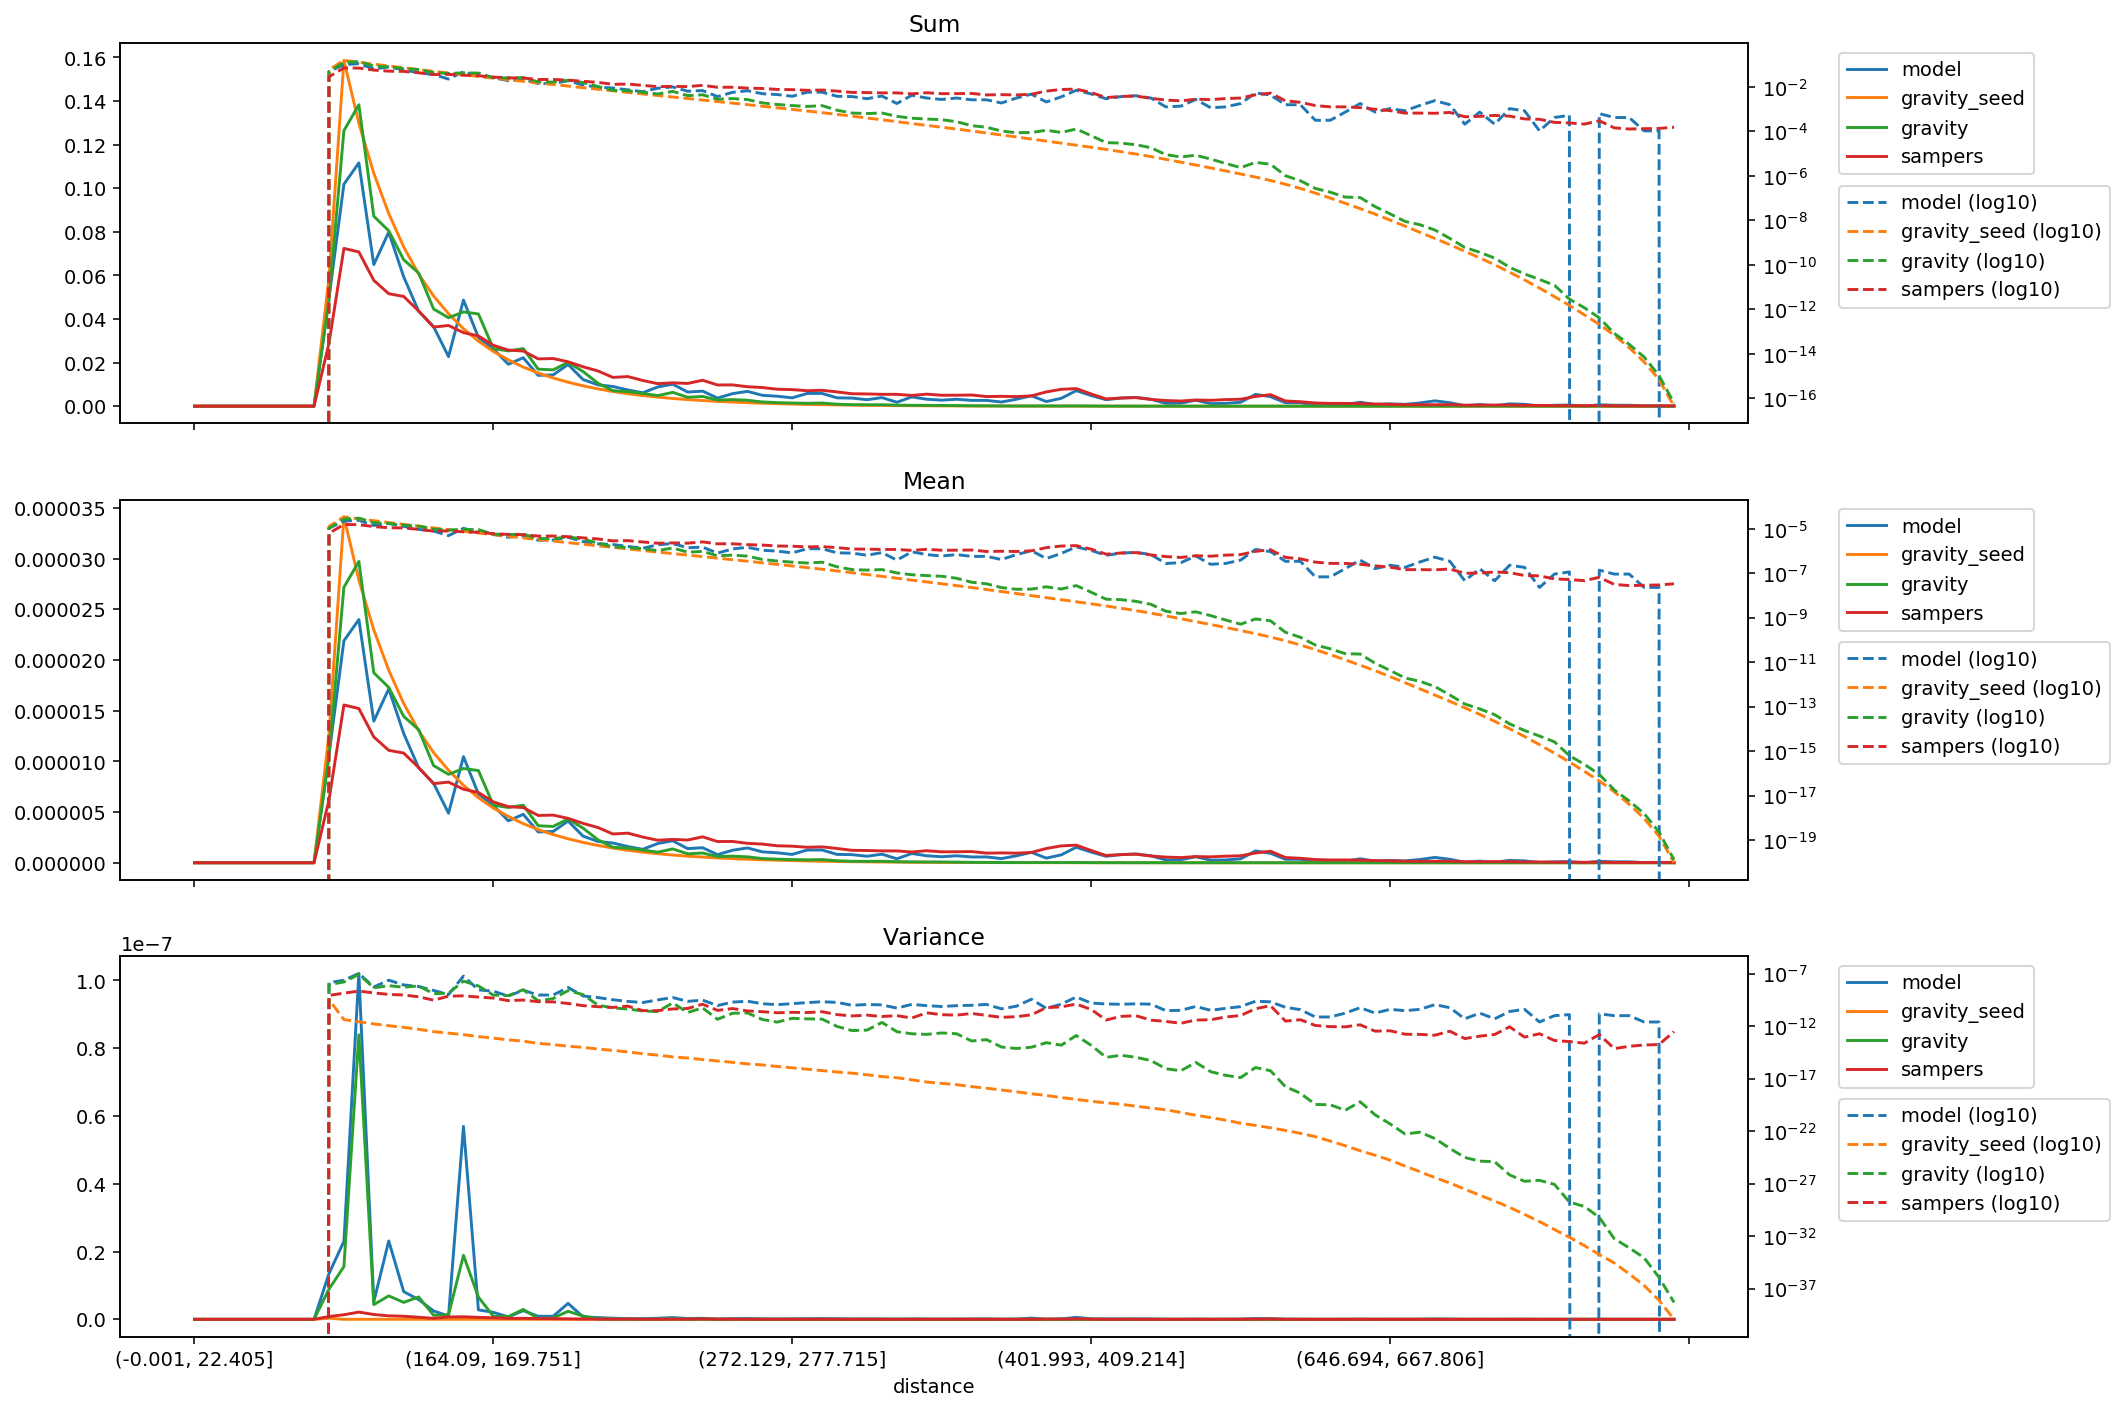

The data file committed next to this chart (first rows):
distance, model_mean, gravity_seed_mean, gravity_mean, sampers_mean, model_variance, gravity_seed_variance, gravity_variance, sampers_variance, model_sum, gravity_seed_sum, gravity_sum, sampers_sum
(-0.001, 22.405], 0.0, 0.0, 0.0, 0.0, 0.0, 0.0, 0.0, 0.0, 0.0, 0.0, 0.0, 0.0
(22.405, 35.395], 0.0, 0.0, 0.0, 0.0, 0.0, 0.0, 0.0, 0.0, 0.0, 0.0, 0.0, 0.0
(35.395, 46.554], 0.0, 0.0, 0.0, 0.0, 0.0, 0.0, 0.0, 0.0, 0.0, 0.0, 0.0, 0.0
(46.554, 56.061], 0.0, 0.0, 0.0, 0.0, 0.0, 0.0, 0.0, 0.0, 0.0, 0.0, 0.0, 0.0
(56.061, 64.93], 0.0, 0.0, 0.0, 0.0, 0.0, 0.0, 0.0, 0.0, 0.0, 0.0, 0.0, 0.0
(64.93, 73.165], 0.0, 0.0, 0.0, 0.0, 0.0, 0.0, 0.0, 0.0, 0.0, 0.0, 0.0, 0.0
(73.165, 80.94], 0.0, 0.0, 0.0, 0.0, 0.0, 0.0, 0.0, 0.0, 0.0, 0.0, 0.0, 0.0
(80.94, 88.329], 0.0, 0.0, 0.0, 0.0, 0.0, 0.0, 0.0, 0.0, 0.0, 0.0, 0.0, 0.0
(88.329, 95.338], 0.0, 0.0, 0.0, 0.0, 0.0, 0.0, 0.0, 0.0, 0.0, 0.0, 0.0, 0.0
(95.338, 102.07], 1.0646399090824935e-05, 1.2653898970208897e-05, 1.0487706896360154e-05, 6.192792357374791e-06, 1.3491983241866306e-08, 3.3275325948545893e-10, 8.897989013482598e-09, 8.269654227575385e-10, 0.04953, 0.05887, 0.04879, 0.02881
(102.07, 108.851], 2.189621695996855e-05, 3.411839242478412e-05, 2.717843035136844e-05, 1.5561603578024748e-05, 2.3005979426713088e-08, 4.095703969451812e-12, 1.5558769760463248e-08, 1.3481193735109036e-09, 0.1018, 0.1587, 0.1264, 0.07236
(108.851, 115.402], 2.398866747932657e-05, 2.789140198358795e-05, 2.9718509396956205e-05, 1.5208645404943376e-05, 1.020838791024972e-07, 2.5414157445034776e-12, 8.397093782879888e-08, 2.129499096005345e-09, 0.1116, 0.1298, 0.1383, 0.07075
(115.402, 121.788], 1.3965123760480985e-05, 2.2976669096488394e-05, 1.8740602239746957e-05, 1.241070230020472e-05, 5.177010744371439e-09, 1.5967546336908554e-12, 4.338440178835302e-09, 1.4257004942528305e-09, 0.06494, 0.1068, 0.08714, 0.05771
(121.788, 128.103], 1.7157608835213573e-05, 1.8990567532281708e-05, 1.7293897414874937e-05, 1.1090356787066798e-05, 2.312997904631443e-08, 1.0754341440501173e-12, 6.923785123006298e-09, 1.0244614205130732e-09, 0.07982, 0.08834, 0.08045, 0.05159
(128.103, 134.5], 1.2748263289013549e-05, 1.5705384875010723e-05, 1.4438193975031456e-05, 1.0818847826977302e-05, 8.167750705174318e-09, 7.544268086815804e-13, 4.99541745493087e-09, 9.051205725168816e-10, 0.0593, 0.07306, 0.06717, 0.05033
(134.5, 140.658], 9.371032310633722e-06, 1.3043226283379699e-05, 1.313284362591079e-05, 9.393690664845573e-06, 5.830925826400939e-09, 4.885338066885899e-13, 6.601685687810363e-09, 6.090312018887256e-10, 0.04358, 0.06065, 0.06107, 0.04368
(140.658, 146.534], 7.83629804324668e-06, 1.0865362809061336e-05, 9.585109575773343e-06, 7.802111302264943e-06, 2.4522423494115538e-09, 2.941748991390008e-13, 1.2073404527246558e-09, 2.903010323006126e-10, 0.03645, 0.05055, 0.04459, 0.0363
(146.534, 152.416], 4.889118895786557e-06, 9.122281885970073e-06, 8.719908817817178e-06, 7.957485654661733e-06, 9.91271264878731e-10, 2.110685242935735e-13, 1.3509026930540533e-09, 6.985824407454085e-10, 0.02274, 0.04244, 0.04057, 0.03702
(152.416, 158.282], 1.046812877626889e-05, 7.640573508748124e-06, 9.29874724684391e-06, 7.254236166114951e-06, 5.694472349190754e-08, 1.5055907767449846e-13, 1.8900757787132197e-08, 7.501146011292587e-10, 0.04868, 0.03553, 0.04324, 0.03373
(158.282, 164.09], 6.785365944152372e-06, 6.414478621276361e-06, 9.095199379388015e-06, 6.929871299732195e-06, 2.783337831776748e-09, 9.933100755998029e-14, 6.563550206509394e-09, 5.727849705756351e-10, 0.03157, 0.02984, 0.04231, 0.03224
(164.09, 169.751], 5.645475562747633e-06, 5.396253762963677e-06, 5.683094873629372e-06, 6.004973123992084e-06, 2.0600976074778186e-09, 7.07937805574494e-14, 8.86516016863274e-10, 4.60799345438567e-10, 0.02625, 0.02509, 0.02643, 0.02792
(169.751, 175.259], 4.135189346436294e-06, 4.5687167726052205e-06, 5.451292195853184e-06, 5.533153274959129e-06, 7.1392319816314e-10, 4.774912702393528e-14, 7.845046434700344e-10, 2.6506391853003207e-10, 0.01924, 0.02125, 0.02536, 0.02574
(175.259, 180.935], 4.774887145885002e-06, 3.857325245779709e-06, 5.680845810210249e-06, 5.4413959313226855e-06, 2.558861150721156e-09, 3.670180231642318e-14, 2.918210029072889e-09, 2.9670372965809915e-10, 0.02221, 0.01794, 0.02643, 0.02531
(180.935, 186.282], 3.03987145686411e-06, 3.273758520115371e-06, 3.6513099175946175e-06, 4.6677951081933235e-06, 8.970370948588085e-10, 2.233633866193848e-14, 2.5433530737611544e-10, 2.066170912869848e-10, 0.01414, 0.01522, 0.01698, 0.02171
(186.282, 191.76], 3.0842572473419873e-06, 2.7819177918039374e-06, 3.579181437772338e-06, 4.698636308826721e-06, 8.915181789405961e-10, 1.6967147533772008e-14, 4.09643135443516e-10, 1.9899892805783046e-10, 0.01435, 0.01294, 0.01665, 0.02186
(191.76, 197.086], 4.114111746131878e-06, 2.3655187477519797e-06, 4.3215745145665845e-06, 4.379361341883729e-06, 4.6966978110802186e-09, 1.1947055983018179e-14, 2.358466391329998e-09, 1.4081329463551028e-10, 0.01913, 0.011, 0.0201, 0.02036
(197.086, 202.626], 2.6273302477357667e-06, 2.010209843919405e-06, 3.4195249958078354e-06, 3.884303189212279e-06, 7.289796373170539e-10, 9.374824588857492e-15, 9.810000814083256e-10, 8.731286961850326e-11, 0.01222, 0.009351, 0.01591, 0.01807
(202.626, 207.999], 2.1018641981886136e-06, 1.70683416996274e-06, 2.262785474028483e-06, 3.4738272742851703e-06, 5.153144610616828e-10, 6.352825028809018e-15, 9.805118545459968e-11, 6.944606518036769e-11, 0.009778, 0.00794, 0.01053, 0.01616
(207.999, 213.47], 1.9427749912289423e-06, 1.4496574307926626e-06, 1.526228352104453e-06, 2.8383754234949854e-06, 3.193755556568883e-10, 4.8018878525264485e-15, 5.2347737986850444e-11, 5.932119069624618e-11, 0.009034, 0.006741, 0.007097, 0.0132
(213.47, 218.954], 1.599244498621771e-06, 1.2319903323215277e-06, 1.4395912710517844e-06, 2.9208095624166693e-06, 2.2087858886943603e-10, 3.4129779647874024e-15, 4.151489228904997e-11, 7.797658138878499e-11, 0.00744, 0.005731, 0.006697, 0.01359
(218.954, 224.269], 1.3250882988580388e-06, 1.0466918993096753e-06, 1.256512602761855e-06, 2.533316197512846e-06, 1.7310728483546433e-10, 2.2924898901348084e-15, 2.7398718937395967e-11, 2.927224929471574e-11, 0.006164, 0.004869, 0.005845, 0.01178
(224.269, 229.603], 1.8970626384941438e-06, 8.919038514209003e-07, 1.0418514407178835e-06, 2.2218014181311977e-06, 3.098323021111115e-10, 1.6843450641346746e-15, 2.3585933508516546e-11, 2.945764911753587e-11, 0.008821, 0.004147, 0.004845, 0.01033
(229.603, 234.752], 2.170403248129547e-06, 7.614021633605253e-07, 1.3635041050354347e-06, 2.303604166436605e-06, 5.174502409707903e-10, 1.15069272526406e-15, 1.5877132553680128e-10, 4.220654495055609e-11, 0.0101, 0.003542, 0.006343, 0.01072
(234.752, 239.974], 1.3942267584113586e-06, 6.527548734998582e-07, 8.814563017257206e-07, 2.243812174745296e-06, 2.2401826267122913e-10, 9.043930120314598e-16, 1.9480989617848922e-11, 4.728529333987176e-11, 0.006483, 0.003035, 0.004099, 0.01043
(239.974, 245.254], 1.485012748720216e-06, 5.573498063421739e-07, 9.586128187798435e-07, 2.5567561115213928e-06, 2.9166212527044557e-10, 6.383235392077657e-16, 5.3186925427126285e-11, 1.1969508164250572e-10, 0.006908, 0.002593, 0.004459, 0.01189
(245.254, 250.51], 7.996222493108855e-07, 4.752387327972276e-07, 6.080894774608409e-07, 2.0927185705827474e-06, 8.922088748144043e-11, 4.716669654436069e-16, 4.380303146323636e-12, 3.081020300259616e-11, 0.00372, 0.002211, 0.002829, 0.009735
(250.51, 255.844], 1.2342335238395633e-06, 4.055175213834472e-07, 6.488342328954639e-07, 2.1006197887709813e-06, 1.8799331656338976e-10, 3.5020750813801974e-16, 1.643266320162928e-11, 4.638115250014407e-11, 0.005739, 0.001886, 0.003017, 0.009768
(255.844, 261.162], 1.4621663987399051e-06, 3.459398000209227e-07, 5.841892874094548e-07, 1.9176512200563272e-06, 2.3101297156207742e-10, 2.4944307238672407e-16, 1.7693745265631608e-11, 2.7685960395894584e-11, 0.006802, 0.001609, 0.002718, 0.008921
(261.162, 266.661], 1.0742402892677682e-06, 2.9378601527771964e-07, 4.146932282947521e-07, 1.8402540986598509e-06, 1.3247952514508264e-10, 1.9696830939938182e-16, 4.182522486565318e-12, 2.3068510768795966e-11, 0.004995, 0.001366, 0.001928, 0.008557
(266.661, 272.129], 9.823930491533737e-07, 2.493929777822394e-07, 3.523286847550514e-07, 1.6727634504054028e-06, 1.0832439724288356e-10, 1.4060898201829687e-16, 2.3587992171296333e-12, 1.8335710085135225e-11, 0.00457, 0.00116, 0.001639, 0.007782
(272.129, 277.715], 8.224685992911967e-07, 2.1140339010111222e-07, 3.1400625284431577e-07, 1.6336300869643826e-06, 1.353283610166769e-10, 1.0476327159859759e-16, 5.409107108753917e-12, 2.016567845476252e-11, 0.003826, 0.0009834, 0.001461, 0.0076
(277.715, 283.342], 1.2570897002069629e-06, 1.784825779656348e-07, 2.8686999846199784e-07, 1.527609104357745e-06, 1.7092842839258798e-10, 7.760443427656725e-17, 4.824587206055691e-12, 1.9076886915727317e-11, 0.005845, 0.0008299, 0.001334, 0.007103
(283.342, 289.14], 1.256549248917106e-06, 1.504689380740047e-07, 3.1201816848336855e-07, 1.5660191385584705e-06, 2.0485684610957246e-10, 5.679365737351425e-17, 4.569932832612547e-12, 2.2974484310044822e-11, 0.005845, 0.0007, 0.001452, 0.007285
(289.14, 295.075], 8.224685992911967e-07, 1.2630044086427075e-07, 1.9362212290981368e-07, 1.40622045732103e-06, 1.7904424135621018e-10, 4.192646079800403e-17, 9.159402945994832e-13, 1.2246342458770165e-11, 0.003826, 0.0005875, 0.0009007, 0.006542
(295.075, 301.331], 7.999661728589764e-07, 1.0519265595799248e-07, 1.4497752298347098e-07, 1.2264623963961925e-06, 9.411840478170396e-11, 3.24998326970705e-17, 3.6955405425326733e-13, 9.167281121123286e-12, 0.00372, 0.0004891, 0.0006741, 0.005703
(301.331, 307.68], 6.396977994487085e-07, 8.688600324096458e-08, 1.3790848245807147e-07, 1.2066004466645528e-06, 1.113090596091431e-10, 2.2645005826684322e-17, 4.095929355511409e-13, 1.0888827349208809e-11, 0.002976, 0.0004042, 0.0006416, 0.005613
(307.68, 313.891], 8.456785255937748e-07, 7.223902224400826e-08, 1.4550898970960256e-07, 1.1702861559200117e-06, 1.0376198162362558e-10, 1.5322856754750387e-17, 2.184121340693398e-12, 8.05710686558474e-12, 0.003932, 0.0003359, 0.0006766, 0.005442
(313.891, 320.547], 3.883879496652873e-07, 5.960474680692721e-08, 1.0295500312971523e-07, 1.1682820665461294e-06, 5.085098276382391e-11, 1.1889256982922284e-17, 2.8967343698276315e-13, 9.755763912622685e-12, 0.001807, 0.0002773, 0.0004789, 0.005435
(320.547, 326.988], 9.138539992124407e-07, 4.884276475955546e-08, 8.485656269202642e-08, 1.0605425208526044e-06, 1.1574037221449758e-10, 7.519227198948181e-18, 1.8180744059240606e-13, 5.819467907895605e-12, 0.004251, 0.0002272, 0.0003948, 0.004934
(326.988, 333.082], 6.856852910219796e-07, 4.0479034996180705e-08, 7.802298840996783e-08, 1.1868473198862659e-06, 8.699910837559312e-11, 4.6506351329274425e-18, 1.606813401438412e-13, 1.8202795901027314e-11, 0.003188, 0.0001882, 0.0003628, 0.005519
(333.082, 339.529], 5.940050994880864e-07, 3.3487433344292155e-08, 7.280066327336286e-08, 1.0792834048890114e-06, 7.25068826439732e-11, 3.472917032940756e-18, 2.1931134494003378e-13, 1.2046159741154854e-11, 0.002763, 0.0001558, 0.0003387, 0.005021
(339.529, 346.178], 6.856852910219797e-07, 2.7618098706415404e-08, 5.9166475740083203e-08, 1.082664937134189e-06, 8.69991083755931e-11, 2.5953132311178027e-18, 1.831968804130998e-13, 1.0896541848733824e-11, 0.003188, 0.0001284, 0.0002751, 0.005034
(346.178, 352.733], 5.711587495077755e-07, 2.259119764171518e-08, 3.921416961742676e-08, 1.1028895390242028e-06, 9.439144827826306e-11, 1.6980202180740275e-18, 3.7767648995545006e-14, 1.5774856754920744e-11, 0.002657, 0.0001051, 0.0001824, 0.005131
(352.733, 359.7], 5.711587495077755e-07, 1.8420514264473197e-08, 3.333198679368795e-08, 9.487637302098909e-07, 1.1382072842916673e-10, 1.1957955785552068e-18, 5.06640396011524e-14, 1.0263968625041292e-11, 0.002657, 8.56922323583293e-05, 0.0001551, 0.004414
(359.7, 366.652], 4.114111746131878e-07, 1.495770499864123e-08, 2.249042095369971e-08, 9.72190622665734e-07, 4.35653913508916e-11, 8.119209067194221e-19, 1.00222417718261e-14, 6.7230594214374655e-12, 0.001913, 6.955332824368171e-05, 0.0001046, 0.004521
(366.652, 373.677], 6.853904994093305e-07, 1.2169708896594065e-08, 1.894943882724566e-08, 9.463290641447754e-07, 7.724725946496965e-11, 5.455360750908476e-19, 7.288388372629448e-15, 7.779367141941397e-12, 0.003188, 5.661348578695559e-05, 8.815278942434681e-05, 0.004402
(373.677, 380.777], 1.0280857491139958e-06, 9.829378071197015e-09, 1.9279823509348775e-08, 1.0158893633057807e-06, 3.5595583521090374e-10, 3.533151345694071e-19, 9.594358412433957e-15, 1.1659862416405956e-11, 0.004783, 4.572626678720851e-05, 8.96897389654905e-05, 0.004726
(380.777, 387.825], 4.5712352734798643e-07, 7.951163653690969e-09, 2.4473030589750498e-08, 1.4095898958598984e-06, 4.838508970318272e-11, 2.4362201739457377e-19, 2.5898862450957412e-14, 5.65440945253157e-11, 0.002126, 3.6972910989663e-05, 0.0001138, 0.006555
(387.825, 394.882], 7.767758993305746e-07, 6.4328274195310065e-09, 1.944398673199736e-08, 1.6639091845277406e-06, 1.20829490413955e-10, 1.549205511224806e-19, 1.4931537360544986e-14, 6.654690381948553e-11, 0.003614, 2.992551315565824e-05, 9.045342627725172e-05, 0.007741
(394.882, 401.993], 1.5313638166157547e-06, 5.2005720294532106e-09, 2.7713921060001598e-08, 1.734998875445841e-06, 5.78353874448753e-10, 1.0432851502045756e-19, 1.245685829457458e-13, 1.2339974780424904e-10, 0.007121, 2.418265993695743e-05, 0.0001289, 0.008068
... 40 more rows
